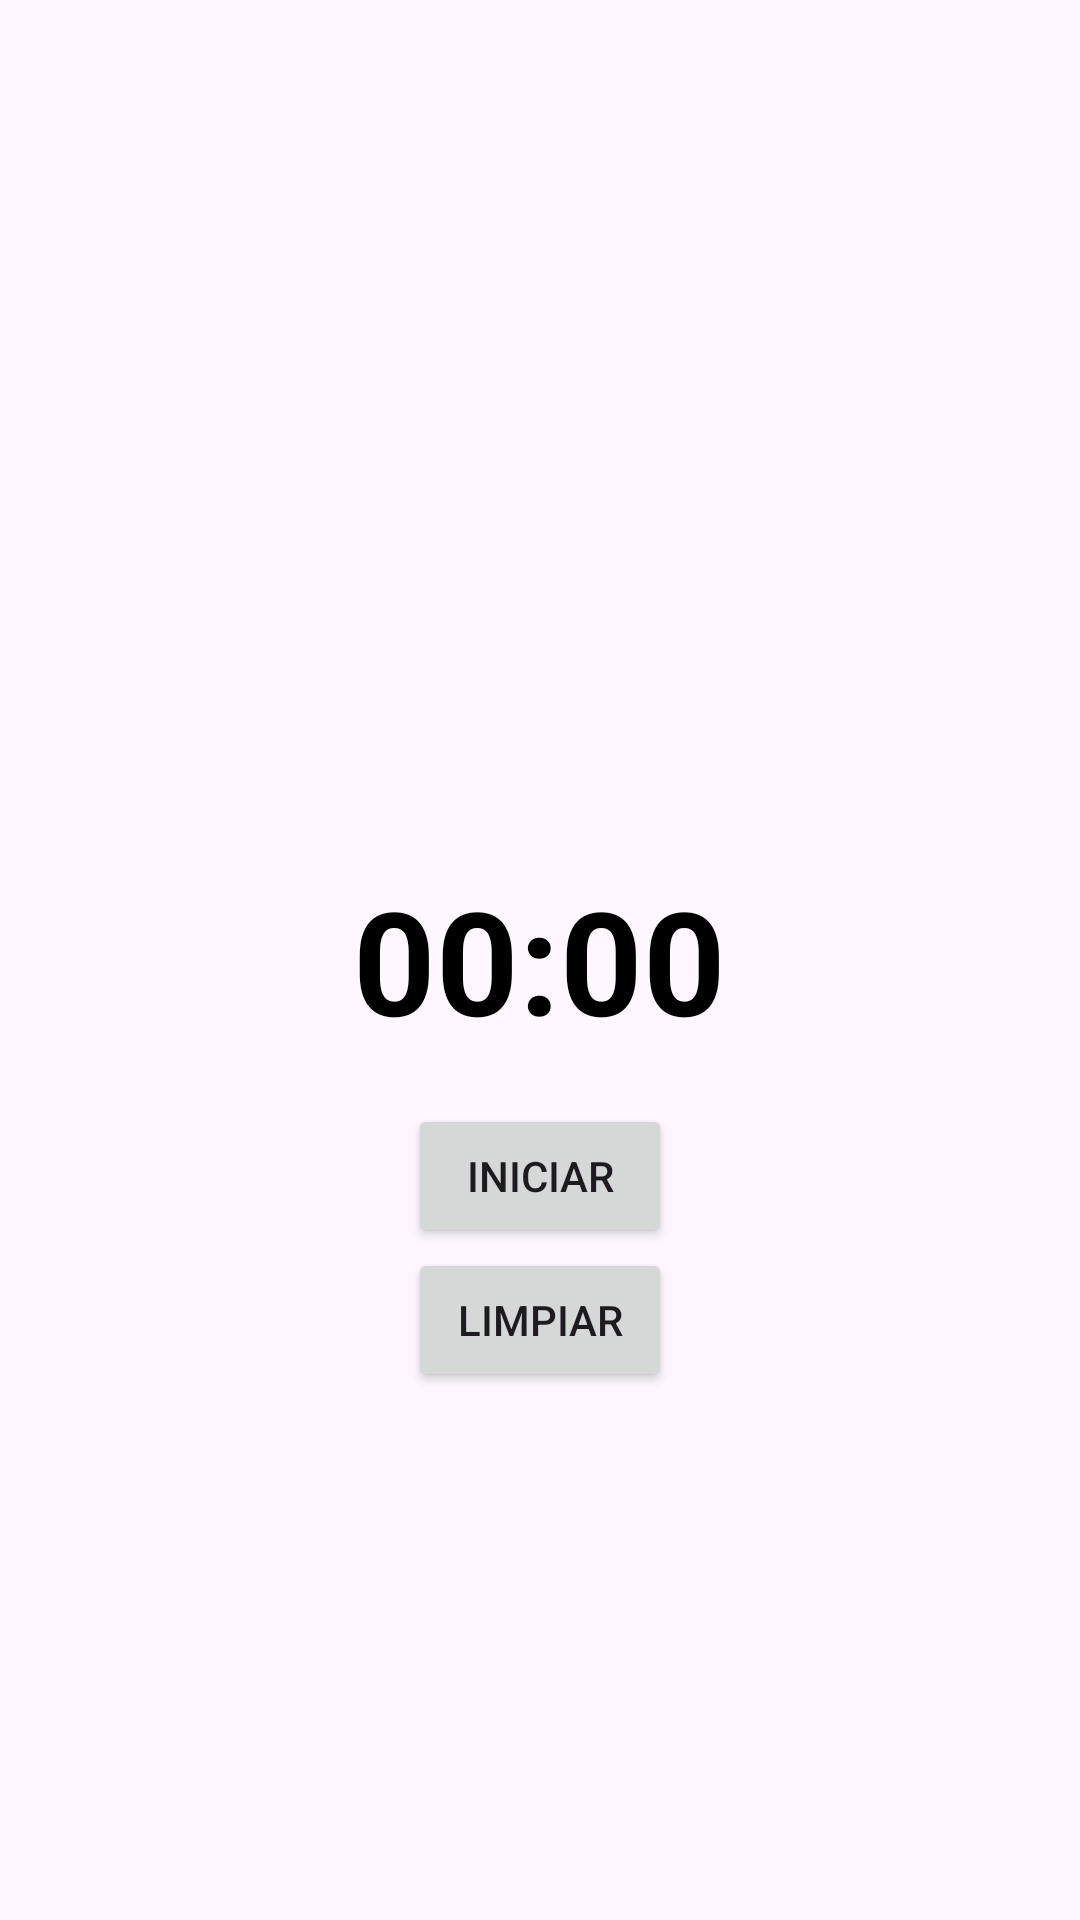

Produce the Android XML layout that renders to this screen, including the resource entries it uses.
<!-- AndroidManifest.xml: application theme Theme.Lab2_20200643 -->
<!-- res/layout/activity_cronometro.xml -->
<?xml version="1.0" encoding="utf-8"?>
<RelativeLayout
    xmlns:android="http://schemas.android.com/apk/res/android"
    android:layout_width="match_parent"
    android:layout_height="match_parent">

    <Chronometer
        android:id="@+id/chronometer"
        android:layout_width="wrap_content"
        android:layout_height="wrap_content"
        android:textSize="48sp"
        android:layout_centerInParent="true"
        android:format="%s"
        android:layout_gravity="center"
        android:gravity="center"
        android:layout_marginTop="16dp"
        android:layout_marginBottom="16dp"
        android:textColor="@android:color/black"
        android:textStyle="bold"/>

    <Button
        android:id="@+id/start_button"
        android:layout_width="wrap_content"
        android:layout_height="wrap_content"
        android:layout_below="@id/chronometer"
        android:layout_centerHorizontal="true"
        android:text="Iniciar"/>

    <Button
        android:id="@+id/stop_button"
        android:layout_width="wrap_content"
        android:layout_height="wrap_content"
        android:layout_below="@id/start_button"
        android:layout_centerHorizontal="true"
        android:text="Detener"
        android:visibility="gone"/> 

    <Button
        android:id="@+id/resume_button"
        android:layout_width="wrap_content"
        android:layout_height="wrap_content"
        android:layout_below="@id/stop_button"
        android:layout_centerHorizontal="true"
        android:text="Reanudar"
        android:visibility="gone"/> 

    <Button
        android:id="@+id/reset_button"
        android:layout_width="wrap_content"
        android:layout_height="wrap_content"
        android:layout_below="@id/resume_button"
        android:layout_centerHorizontal="true"
        android:text="Limpiar"/> 

</RelativeLayout>
<!-- resources referenced by this layout -->
<resources>
  <style name="Theme.Lab2_20200643" parent="Base.Theme.Lab2_20200643" />
  <style name="Base.Theme.Lab2_20200643" parent="Theme.Material3.DayNight.NoActionBar">
          
          
      </style>
</resources>
